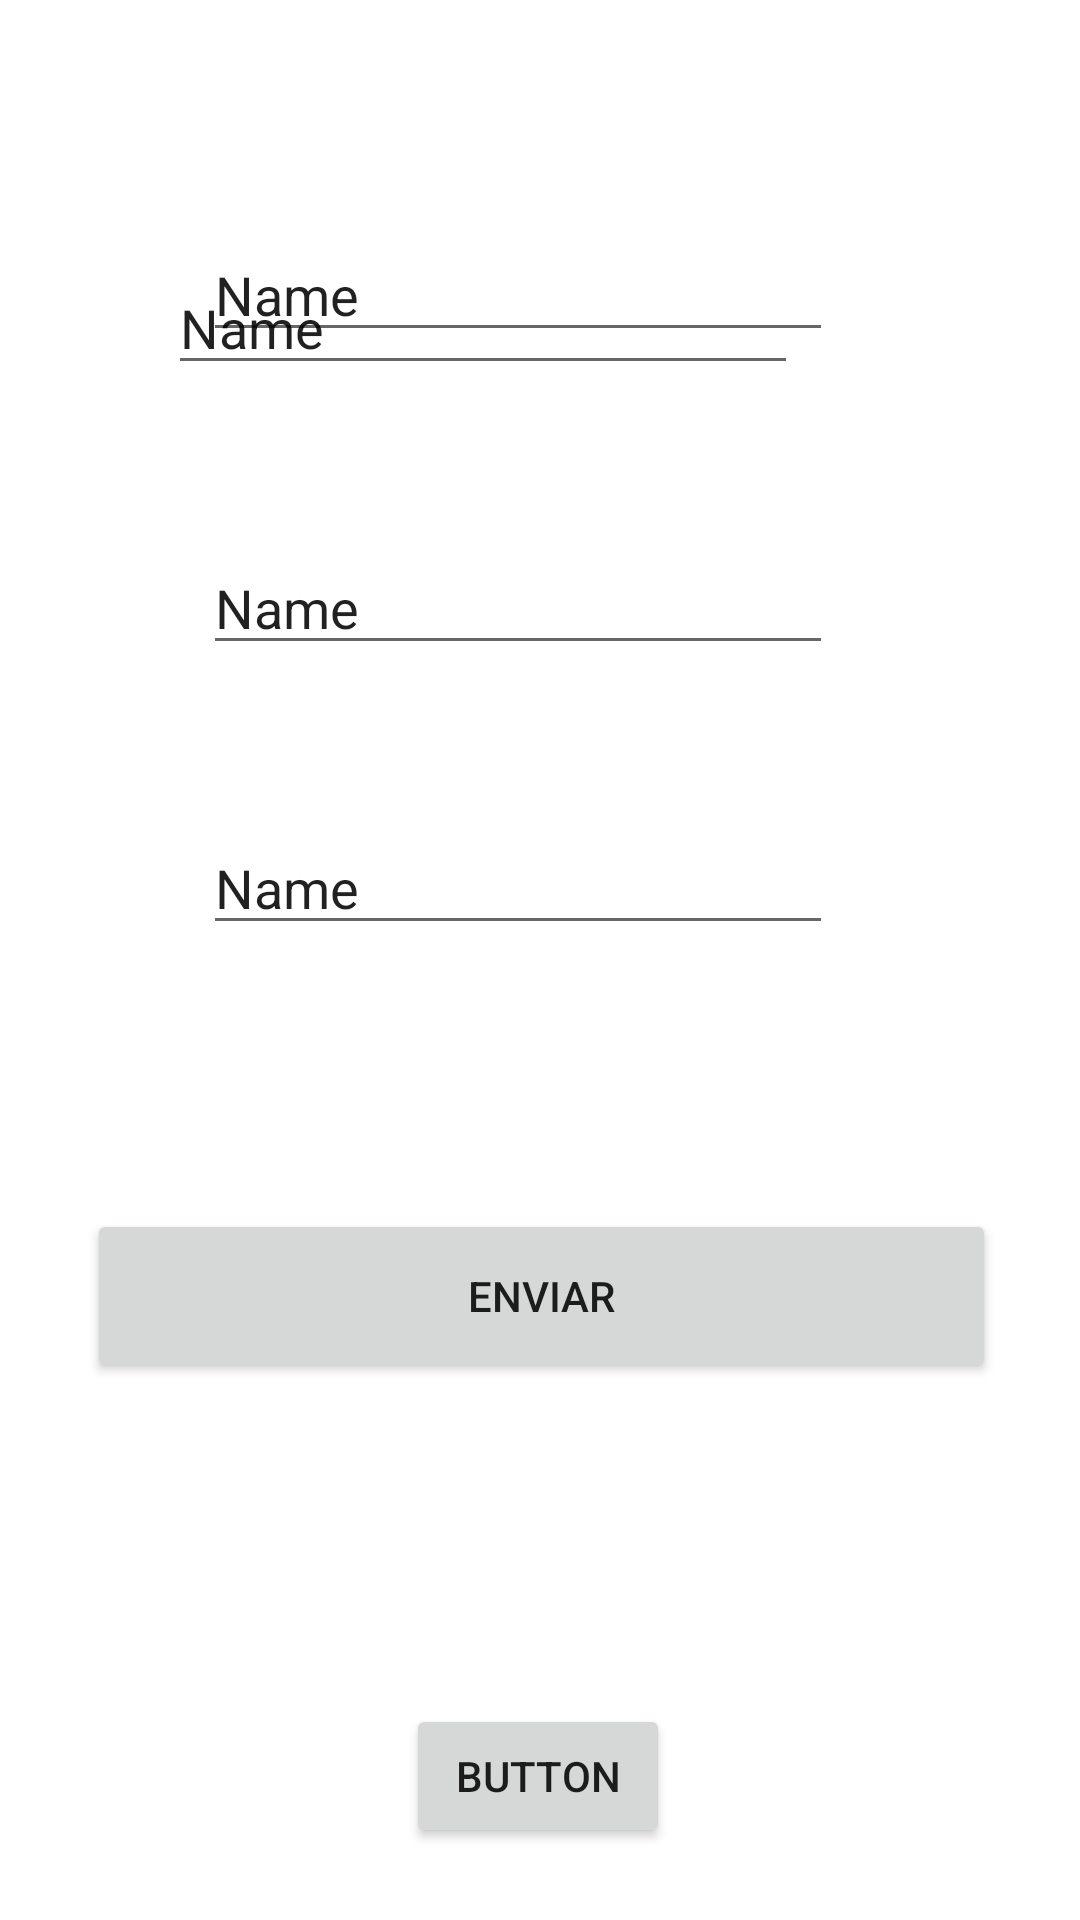

Produce the Android XML layout that renders to this screen, including the resource entries it uses.
<!-- AndroidManifest.xml: application theme Theme.Ejemplo -->
<!-- res/layout/activity_ejemplo.xml -->
<?xml version="1.0" encoding="utf-8"?>
<androidx.constraintlayout.widget.ConstraintLayout xmlns:android="http://schemas.android.com/apk/res/android"
    xmlns:app="http://schemas.android.com/apk/res-auto"
    xmlns:tools="http://schemas.android.com/tools"
    android:id="@+id/main"
    android:layout_width="match_parent"
    android:layout_height="match_parent"
    tools:context=".ejemploActivity">


    <Button
        android:id="@+id/enviarButton"
        android:layout_width="303dp"
        android:layout_height="58dp"
        android:text="Enviar"
        app:layout_constraintBottom_toTopOf="@+id/imageView"
        app:layout_constraintEnd_toEndOf="parent"
        app:layout_constraintHorizontal_bias="0.509"
        app:layout_constraintStart_toStartOf="parent" />

    <ImageView
        android:id="@+id/imageView"
        android:layout_width="83dp"
        android:layout_height="63dp"
        android:layout_marginBottom="44dp"
        app:layout_constraintBottom_toTopOf="@+id/button1"
        app:layout_constraintEnd_toEndOf="parent"
        app:layout_constraintHorizontal_bias="0.498"
        app:layout_constraintStart_toStartOf="parent"
        tools:srcCompat="@tools:sample/avatars" />

    <Button
        android:id="@+id/button1"
        android:layout_width="wrap_content"
        android:layout_height="wrap_content"
        android:layout_marginBottom="24dp"
        android:text="Button"
        app:layout_constraintBottom_toBottomOf="parent"
        app:layout_constraintEnd_toEndOf="parent"
        app:layout_constraintHorizontal_bias="0.498"
        app:layout_constraintStart_toStartOf="parent" />

    <EditText
        android:id="@+id/nombreEditText"
        android:layout_width="wrap_content"
        android:layout_height="wrap_content"
        android:layout_marginTop="76dp"
        android:ems="10"
        android:inputType="text"
        android:text="Name"
        app:layout_constraintBottom_toTopOf="@+id/apellidoEditText"
        app:layout_constraintEnd_toEndOf="parent"
        app:layout_constraintHorizontal_bias="0.452"
        app:layout_constraintStart_toStartOf="parent"
        app:layout_constraintTop_toTopOf="parent"
        app:layout_constraintVertical_bias="0.0" />

    <EditText
        android:id="@+id/url2"
        android:layout_width="wrap_content"
        android:layout_height="wrap_content"
        android:layout_marginBottom="52dp"
        android:ems="10"
        android:inputType="text"
        android:text="Name"
        app:layout_constraintBottom_toTopOf="@+id/telefono"
        app:layout_constraintEnd_toEndOf="parent"
        app:layout_constraintHorizontal_bias="0.452"
        app:layout_constraintStart_toStartOf="parent" />

    <EditText
        android:id="@+id/apellidoEditText"
        android:layout_width="wrap_content"
        android:layout_height="wrap_content"
        android:layout_marginBottom="52dp"
        android:ems="10"
        android:inputType="text"
        android:text="Name"
        app:layout_constraintBottom_toTopOf="@+id/url2"
        app:layout_constraintEnd_toEndOf="parent"
        app:layout_constraintHorizontal_bias="0.373"
        app:layout_constraintStart_toStartOf="parent" />

    <EditText
        android:id="@+id/telefono"
        android:layout_width="wrap_content"
        android:layout_height="wrap_content"
        android:layout_marginBottom="88dp"
        android:ems="10"
        android:inputType="text"
        android:text="Name"
        app:layout_constraintBottom_toTopOf="@+id/enviarButton"
        app:layout_constraintEnd_toEndOf="parent"
        app:layout_constraintHorizontal_bias="0.452"
        app:layout_constraintStart_toStartOf="parent" />

</androidx.constraintlayout.widget.ConstraintLayout>
<!-- resources referenced by this layout -->
<resources>
  <style name="Theme.Ejemplo" parent="Theme.MaterialComponents.DayNight.DarkActionBar">
          
          <item name="colorPrimary">@color/purple_500</item>
          <item name="colorPrimaryVariant">@color/purple_700</item>
          <item name="colorOnPrimary">@color/white</item>
          
          <item name="colorSecondary">@color/teal_200</item>
          <item name="colorSecondaryVariant">@color/teal_700</item>
          <item name="colorOnSecondary">@color/black</item>
          
          <item name="android:statusBarColor">?attr/colorPrimaryVariant</item>
          
      </style>
  <!-- not gathered from this repository: default colours our renderer supplied (Android Studio template values) -->
  <color name="purple_500">#FF6200EE</color>
  <color name="purple_700">#FF3700B3</color>
  <color name="teal_200">#FF03DAC5</color>
  <color name="teal_700">#FF018786</color>
  <color name="black">#FF000000</color>
  <color name="white">#FFFFFFFF</color>
</resources>
